Run: headless pygame with SDL's dummy video driver; simulated clock (each Clock.tick advances the game by its frame time, no real sleeping); random seed 0; keys injected as events and as key.get_pressed() state; mouse plan: one left click at the window centre at the start of phase 2, then a move to the lower-right quarter at the start of phase 3.
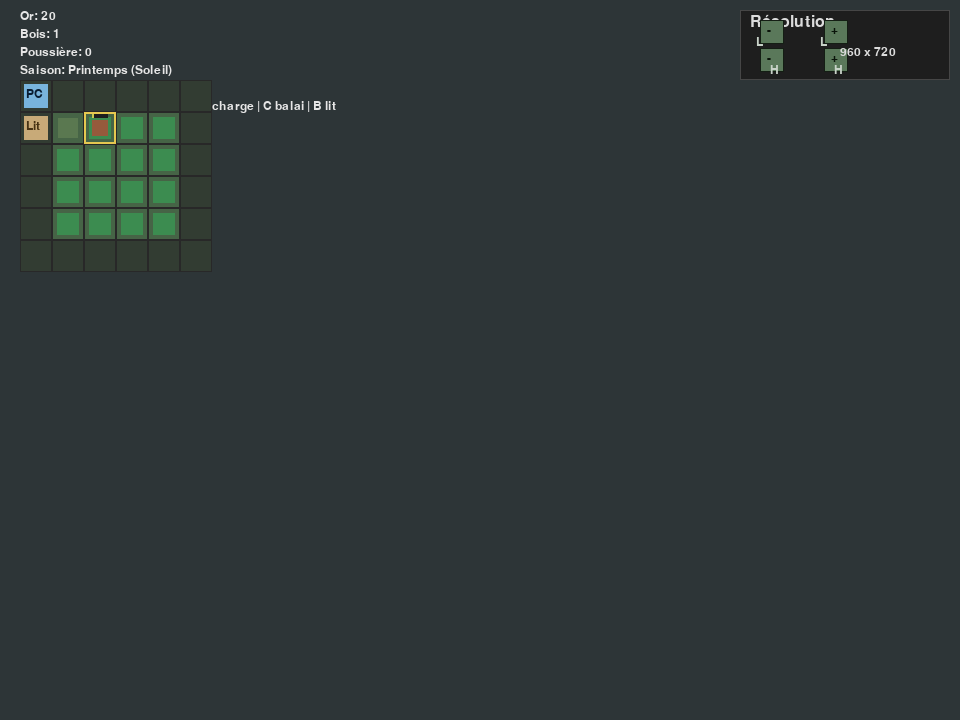
Frame 1 of 4 · flips 1–60 · no input
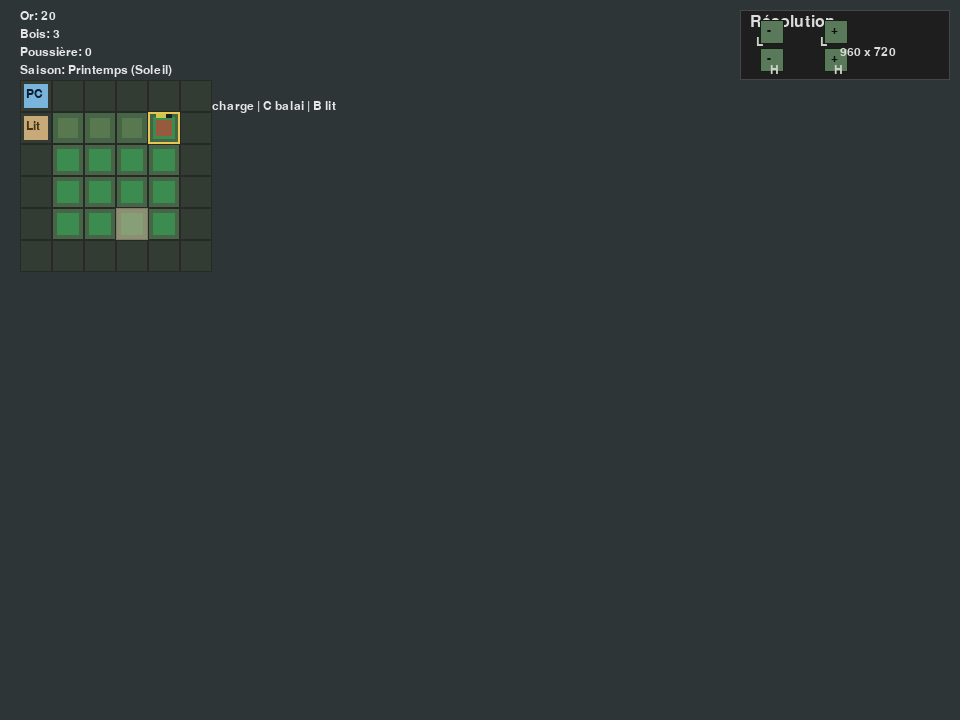
Frame 2 of 4 · flips 61–180 · clicked the window centre · tapped SPACE, RETURN · held RIGHT (→), D
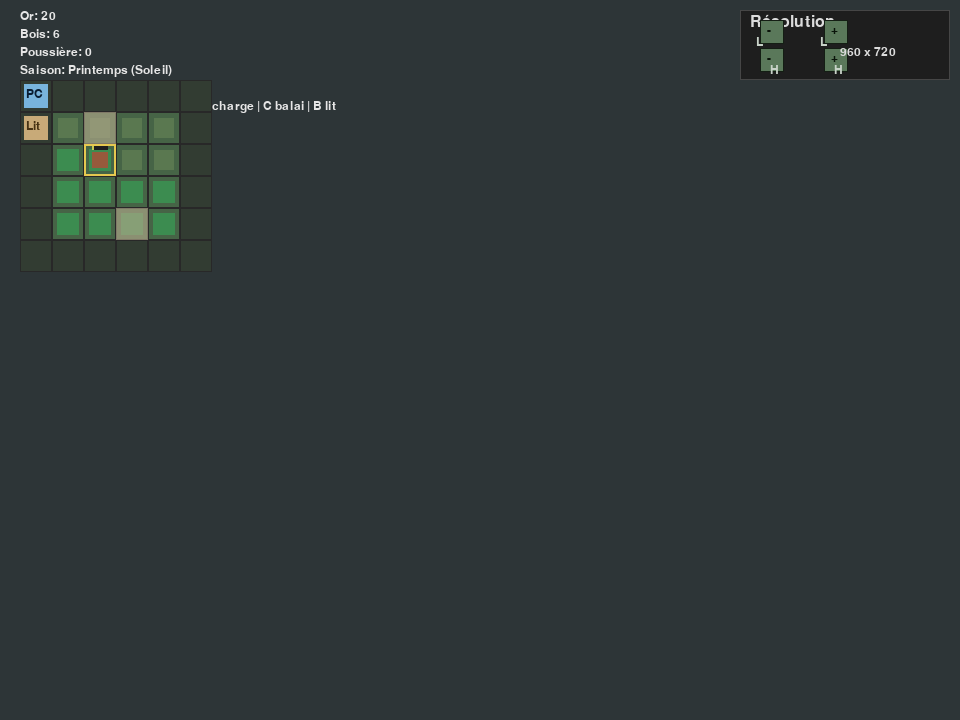
Frame 3 of 4 · flips 181–300 · moved the mouse to the lower-right quarter · held DOWN (↓), S
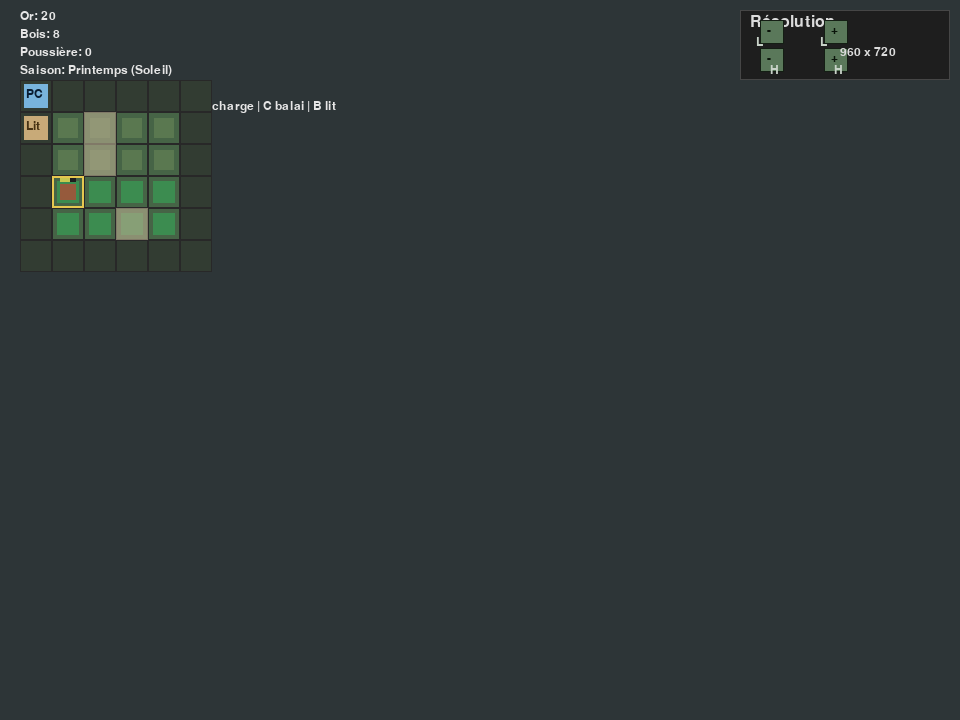
Frame 4 of 4 · flips 301–420 · held LEFT (←), A, UP (↑), W

The pygame program that drew these frames:

import json
import math
import random
from dataclasses import dataclass, asdict
from pathlib import Path
from typing import List, Optional, Tuple

import pygame


# Constants
TILE_SIZE = 32
GRID_WIDTH = 6
GRID_HEIGHT = 6
MAX_DUST_TILES = 3
DAY_LENGTH_SECONDS = 24 * 60  # 24 minutes in real time
SEASON_LENGTH_SECONDS = DAY_LENGTH_SECONDS / 4
SAVE_FILE = Path("savegame.json")


@dataclass
class Tile:
    x: int
    y: int
    owned: bool = False
    has_tree: bool = False
    tree_growth: float = 0.0
    has_dust: bool = False
    special: Optional[str] = None  # computer or bed

    def to_dict(self) -> dict:
        return asdict(self)

    @staticmethod
    def from_dict(data: dict) -> "Tile":
        return Tile(**data)


@dataclass
class Lumberjack:
    x: int
    y: int
    target: Optional[Tuple[int, int]] = None
    chopping: float = 0.0

    def position(self) -> Tuple[int, int]:
        return self.x, self.y


class GameState:
    def __init__(self, screen_size: Tuple[int, int]):
        self.screen_width, self.screen_height = screen_size
        self.tiles: List[Tile] = []
        self.inventory = {"gold": 20, "wood": 0, "dust": 0}
        self.dust_timer = 0.0
        self.day_time = 0.0
        self.season_time = 0.0
        self.weather = "Soleil"
        self.lumberjack = Lumberjack(0, 0)
        self.cleaning_tool = False
        self.load_or_init_tiles()

    def load_or_init_tiles(self) -> None:
        if SAVE_FILE.exists():
            self.load_game()
            return

        for y in range(GRID_HEIGHT):
            for x in range(GRID_WIDTH):
                owned = 1 <= x <= 4 and 1 <= y <= 4
                has_tree = owned and random.random() < 0.25
                tile = Tile(x=x, y=y, owned=owned, has_tree=has_tree, tree_growth=1.0)
                self.tiles.append(tile)

        # Place special structures
        self.get_tile(0, 0).special = "computer"
        self.get_tile(0, 1).special = "bed"

    def get_tile(self, x: int, y: int) -> Optional[Tile]:
        if 0 <= x < GRID_WIDTH and 0 <= y < GRID_HEIGHT:
            return self.tiles[y * GRID_WIDTH + x]
        return None

    def tiles_with_dust(self) -> List[Tile]:
        return [t for t in self.tiles if t.has_dust]

    def owned_tiles(self) -> List[Tile]:
        return [t for t in self.tiles if t.owned]

    def spawn_dust(self, dt: float) -> None:
        self.dust_timer += dt
        if self.dust_timer < 4:
            return
        self.dust_timer = 0
        dust_tiles = self.tiles_with_dust()
        if len(dust_tiles) >= MAX_DUST_TILES:
            return

        candidates = [t for t in self.owned_tiles() if not t.has_dust]
        if not candidates:
            return
        random.choice(candidates).has_dust = True

    def update_trees(self, dt: float) -> None:
        for tile in self.tiles:
            if tile.has_tree:
                continue
            if not tile.owned:
                continue
            tile.tree_growth = min(1.0, tile.tree_growth + dt / 20)
            if tile.tree_growth >= 1.0 and random.random() < 0.1:
                tile.has_tree = True

    def update_time(self, dt: float) -> None:
        self.day_time = (self.day_time + dt) % DAY_LENGTH_SECONDS
        self.season_time = (self.season_time + dt) % (SEASON_LENGTH_SECONDS * 4)
        if self.season_time % SEASON_LENGTH_SECONDS < dt:
            self.roll_weather()

    def current_day_fraction(self) -> float:
        return self.day_time / DAY_LENGTH_SECONDS

    def current_season(self) -> str:
        index = int(self.season_time // SEASON_LENGTH_SECONDS)
        return ["Printemps", "Été", "Automne", "Hiver"][index]

    def roll_weather(self) -> None:
        options = ["Soleil", "Pluie", "Neige", "Brouillard"]
        self.weather = random.choice(options)

    def toggle_cleaner(self) -> None:
        self.cleaning_tool = not self.cleaning_tool

    def clean_tile(self, tile: Tile) -> None:
        if tile.has_dust:
            tile.has_dust = False
            self.inventory["dust"] += 1

    def chop_tree(self, tile: Tile) -> None:
        tile.has_tree = False
        tile.tree_growth = 0.0
        self.inventory["wood"] += 1

    def sell_resources(self) -> None:
        gained = self.inventory["wood"] * 4 + self.inventory["dust"] * 2
        self.inventory["gold"] += gained
        self.inventory["wood"] = 0
        self.inventory["dust"] = 0

    def buy_tile(self, tile: Tile) -> None:
        if tile.owned or self.inventory["gold"] < 10:
            return
        neighbours = [
            self.get_tile(tile.x + dx, tile.y + dy)
            for dx, dy in ((1, 0), (-1, 0), (0, 1), (0, -1))
        ]
        if any(n and n.owned for n in neighbours):
            self.inventory["gold"] -= 10
            tile.owned = True
            tile.tree_growth = 1.0

    def save_game(self) -> None:
        data = {
            "tiles": [t.to_dict() for t in self.tiles],
            "inventory": self.inventory,
            "day_time": self.day_time,
            "season_time": self.season_time,
            "weather": self.weather,
            "screen": [self.screen_width, self.screen_height],
            "lumberjack": asdict(self.lumberjack),
        }
        SAVE_FILE.write_text(json.dumps(data, indent=2))

    def load_game(self) -> None:
        data = json.loads(SAVE_FILE.read_text())
        self.tiles = [Tile.from_dict(t) for t in data["tiles"]]
        self.inventory = data.get("inventory", {"gold": 0, "wood": 0, "dust": 0})
        self.day_time = data.get("day_time", 0.0)
        self.season_time = data.get("season_time", 0.0)
        self.weather = data.get("weather", "Soleil")
        self.screen_width, self.screen_height = data.get("screen", [800, 600])
        lumberjack_data = data.get("lumberjack", {})
        self.lumberjack = Lumberjack(**lumberjack_data)


class Game:
    def __init__(self) -> None:
        pygame.init()
        pygame.display.set_caption("Retraite Rustique")
        self.state = GameState((960, 720))
        self.screen = pygame.display.set_mode((self.state.screen_width, self.state.screen_height))
        self.clock = pygame.time.Clock()
        self.font = pygame.font.SysFont("arial", 18)
        self.big_font = pygame.font.SysFont("arial", 24)
        self.running = True
        self.last_click: Optional[Tile] = None

    def adjust_resolution(self, dx: int, dy: int) -> None:
        self.state.screen_width = max(640, self.state.screen_width + dx)
        self.state.screen_height = max(480, self.state.screen_height + dy)
        self.screen = pygame.display.set_mode((self.state.screen_width, self.state.screen_height))

    def handle_events(self) -> None:
        for event in pygame.event.get():
            if event.type == pygame.QUIT:
                self.running = False
            elif event.type == pygame.KEYDOWN:
                if event.key == pygame.K_ESCAPE:
                    self.running = False
                if event.key == pygame.K_c:
                    self.state.toggle_cleaner()
                if event.key == pygame.K_s and pygame.key.get_mods() & pygame.KMOD_CTRL:
                    self.state.save_game()
                if event.key == pygame.K_l and pygame.key.get_mods() & pygame.KMOD_CTRL:
                    self.state.load_game()
                    self.adjust_resolution(0, 0)
                if event.key == pygame.K_F5:
                    self.state.save_game()
                if event.key == pygame.K_F9:
                    self.state.load_game()
                    self.adjust_resolution(0, 0)
                if event.key == pygame.K_b:
                    self.jump_to_morning()
                if event.key == pygame.K_LEFTBRACKET:
                    self.adjust_resolution(-32, 0)
                if event.key == pygame.K_RIGHTBRACKET:
                    self.adjust_resolution(32, 0)
                if event.key == pygame.K_SEMICOLON:
                    self.adjust_resolution(0, -32)
                if event.key == pygame.K_QUOTE:
                    self.adjust_resolution(0, 32)
            elif event.type == pygame.MOUSEBUTTONDOWN:
                self.handle_click(event.pos)

    def handle_click(self, pos: Tuple[int, int]) -> None:
        grid_origin = (20, 80)
        x, y = pos
        # Resolution panel buttons
        res_panel = pygame.Rect(self.state.screen_width - 220, 10, 210, 60)
        if res_panel.collidepoint(pos):
            self.handle_resolution_click(pos)
            return

        tile_x = (x - grid_origin[0]) // TILE_SIZE
        tile_y = (y - grid_origin[1]) // TILE_SIZE
        tile = self.state.get_tile(tile_x, tile_y)
        if not tile:
            return

        if tile.special == "computer":
            self.state.sell_resources()
            return

        if tile.special == "bed":
            self.jump_to_morning()
            return

        if self.state.cleaning_tool:
            self.state.clean_tile(tile)
            return

        if tile.has_tree and not tile.has_dust:
            self.state.chop_tree(tile)
            return

        self.state.buy_tile(tile)
        self.last_click = tile

    def handle_resolution_click(self, pos: Tuple[int, int]) -> None:
        x, y = pos
        base_x = self.state.screen_width - 200
        base_y = 20
        if pygame.Rect(base_x, base_y, 24, 24).collidepoint(pos):
            self.adjust_resolution(-32, 0)
        elif pygame.Rect(base_x + 64, base_y, 24, 24).collidepoint(pos):
            self.adjust_resolution(32, 0)
        elif pygame.Rect(base_x, base_y + 28, 24, 24).collidepoint(pos):
            self.adjust_resolution(0, -32)
        elif pygame.Rect(base_x + 64, base_y + 28, 24, 24).collidepoint(pos):
            self.adjust_resolution(0, 32)

    def jump_to_morning(self) -> None:
        self.state.day_time = 0

    def update(self, dt: float) -> None:
        self.state.spawn_dust(dt)
        self.state.update_trees(dt)
        self.state.update_time(dt)
        self.update_lumberjack(dt)

    def update_lumberjack(self, dt: float) -> None:
        if self.state.lumberjack.chopping > 0:
            self.state.lumberjack.chopping -= dt
            if self.state.lumberjack.chopping <= 0 and self.last_click:
                self.state.chop_tree(self.last_click)
            return

        targets = [t for t in self.state.tiles if t.has_tree and not t.has_dust and t.owned]
        if not targets:
            return
        target = min(targets, key=lambda t: abs(t.x - self.state.lumberjack.x) + abs(t.y - self.state.lumberjack.y))
        lx, ly = self.state.lumberjack.x, self.state.lumberjack.y
        if (lx, ly) == (target.x, target.y):
            self.state.lumberjack.chopping = 1.5
            self.last_click = target
            return

        if lx < target.x:
            self.state.lumberjack.x += 1
        elif lx > target.x:
            self.state.lumberjack.x -= 1
        elif ly < target.y:
            self.state.lumberjack.y += 1
        elif ly > target.y:
            self.state.lumberjack.y -= 1

    def draw(self) -> None:
        self.screen.fill((40, 44, 52))
        self.draw_background_overlay()
        self.draw_header()
        self.draw_grid()
        self.draw_resolution_panel()
        pygame.display.flip()

    def draw_background_overlay(self) -> None:
        fraction = self.state.current_day_fraction()
        brightness = 0.4 + 0.6 * (math.sin(fraction * 2 * math.pi - math.pi / 2) * 0.5 + 0.5)
        overlay = pygame.Surface((self.state.screen_width, self.state.screen_height), pygame.SRCALPHA)
        if self.state.weather == "Pluie":
            color = (70, 90, 110, int(120 * brightness))
        elif self.state.weather == "Neige":
            color = (200, 220, 240, int(80 * brightness))
        elif self.state.weather == "Brouillard":
            color = (100, 100, 110, int(160 * brightness))
        else:
            color = (80, 120, 80, int(80 * brightness))
        overlay.fill(color)
        self.screen.blit(overlay, (0, 0))

    def draw_header(self) -> None:
        gold = self.state.inventory["gold"]
        wood = self.state.inventory["wood"]
        dust = self.state.inventory["dust"]
        texts = [
            f"Or: {gold}",
            f"Bois: {wood}",
            f"Poussière: {dust}",
            f"Saison: {self.state.current_season()} ({self.state.weather})",
            f"Outil: {'Balai' if self.state.cleaning_tool else 'Main'}",
            "Ctrl+S/F5 sauvegarde | Ctrl+L/F9 charge | C balai | B lit",
        ]
        for i, text in enumerate(texts):
            surface = self.font.render(text, True, (230, 230, 230))
            self.screen.blit(surface, (20, 10 + i * 18))

    def draw_grid(self) -> None:
        origin_x, origin_y = 20, 80
        for tile in self.state.tiles:
            rect = pygame.Rect(origin_x + tile.x * TILE_SIZE, origin_y + tile.y * TILE_SIZE, TILE_SIZE, TILE_SIZE)
            base_color = (70, 100, 70) if tile.owned else (50, 60, 50)
            pygame.draw.rect(self.screen, base_color, rect)
            pygame.draw.rect(self.screen, (40, 40, 40), rect, 1)

            if tile.special == "computer":
                pygame.draw.rect(self.screen, (120, 180, 220), rect.inflate(-8, -8))
                label = self.font.render("PC", True, (10, 30, 50))
                self.screen.blit(label, (rect.x + 6, rect.y + 8))
            elif tile.special == "bed":
                pygame.draw.rect(self.screen, (200, 170, 120), rect.inflate(-8, -8))
                label = self.font.render("Lit", True, (70, 50, 20))
                self.screen.blit(label, (rect.x + 6, rect.y + 8))

            if tile.has_tree:
                pygame.draw.rect(self.screen, (60, 140, 80), rect.inflate(-10, -10))
            elif tile.tree_growth > 0 and tile.owned:
                pygame.draw.rect(self.screen, (90, 120, 80), rect.inflate(-12, -12))

            if tile.has_dust:
                dust_surf = pygame.Surface(rect.size, pygame.SRCALPHA)
                dust_surf.fill((180, 170, 140, 160))
                self.screen.blit(dust_surf, rect.topleft)

            if tile == self.last_click:
                pygame.draw.rect(self.screen, (230, 200, 80), rect, 2)

        self.draw_lumberjack(origin_x, origin_y)

    def draw_lumberjack(self, origin_x: int, origin_y: int) -> None:
        rect = pygame.Rect(
            origin_x + self.state.lumberjack.x * TILE_SIZE + 8,
            origin_y + self.state.lumberjack.y * TILE_SIZE + 8,
            TILE_SIZE - 16,
            TILE_SIZE - 16,
        )
        pygame.draw.rect(self.screen, (150, 90, 60), rect)
        if self.state.lumberjack.chopping > 0:
            bar = pygame.Rect(rect.x, rect.y - 6, rect.width, 4)
            progress = 1 - self.state.lumberjack.chopping / 1.5
            pygame.draw.rect(self.screen, (30, 30, 30), bar)
            pygame.draw.rect(self.screen, (200, 200, 80), (bar.x, bar.y, bar.width * progress, bar.height))

    def draw_resolution_panel(self) -> None:
        panel = pygame.Rect(self.state.screen_width - 220, 10, 210, 70)
        pygame.draw.rect(self.screen, (30, 30, 30), panel)
        pygame.draw.rect(self.screen, (70, 70, 70), panel, 1)
        label = self.big_font.render("Résolution", True, (220, 220, 220))
        self.screen.blit(label, (panel.x + 10, panel.y + 4))
        base_x = self.state.screen_width - 200
        base_y = 20
        self.draw_button(base_x, base_y, "-")
        self.draw_button(base_x + 64, base_y, "+")
        self.draw_button(base_x, base_y + 28, "-", vertical=True)
        self.draw_button(base_x + 64, base_y + 28, "+", vertical=True)
        size_text = self.font.render(f"{self.state.screen_width} x {self.state.screen_height}", True, (220, 220, 220))
        self.screen.blit(size_text, (panel.x + 100, panel.y + 36))

    def draw_button(self, x: int, y: int, text: str, vertical: bool = False) -> None:
        rect = pygame.Rect(x, y, 24, 24)
        pygame.draw.rect(self.screen, (90, 120, 90), rect)
        pygame.draw.rect(self.screen, (20, 30, 20), rect, 1)
        label = self.font.render(text, True, (10, 20, 10))
        self.screen.blit(label, (rect.x + 7, rect.y + 4))
        hint = "H" if vertical else "L"
        tag = self.font.render(hint, True, (200, 210, 200))
        self.screen.blit(tag, (rect.x + (10 if vertical else -4), rect.y + 16))

    def run(self) -> None:
        while self.running:
            dt = self.clock.tick(30) / 1000.0
            self.handle_events()
            self.update(dt)
            self.draw()
        pygame.quit()


if __name__ == "__main__":
    Game().run()
